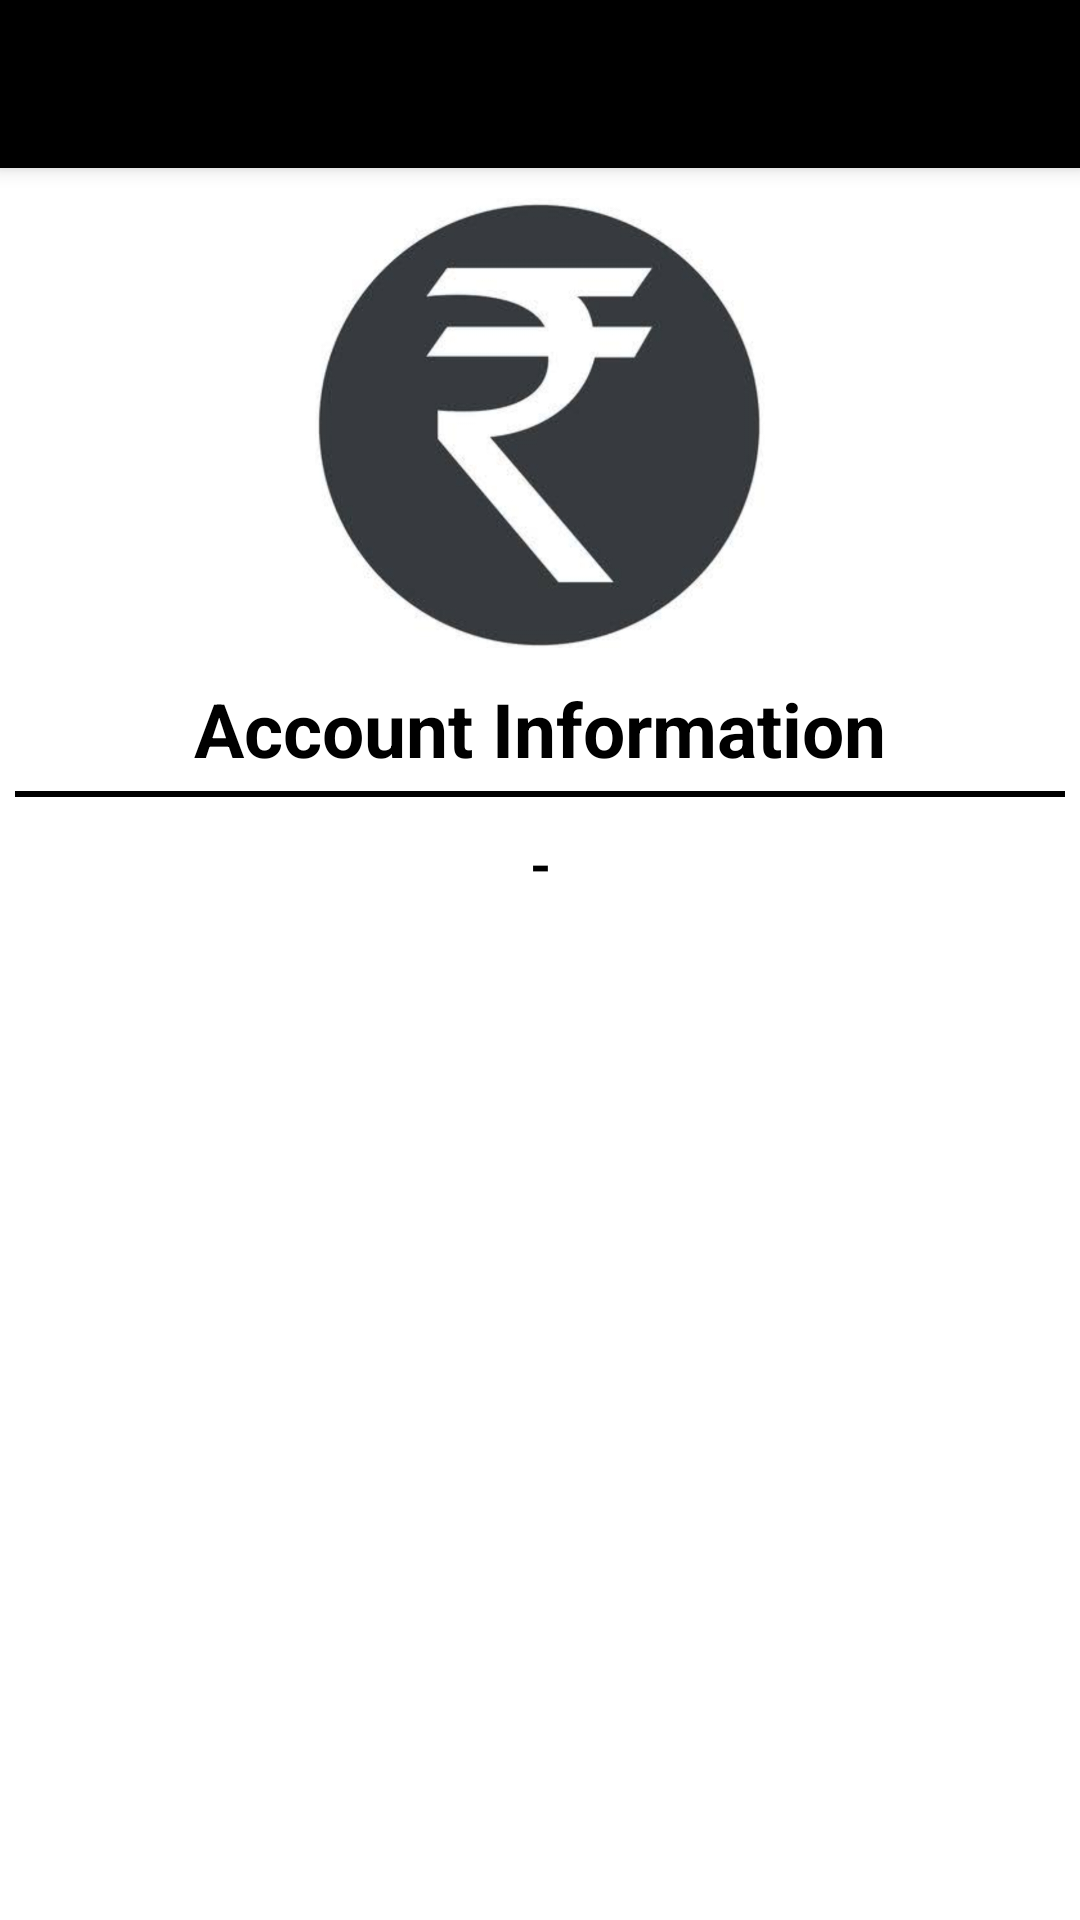

Reconstruct the res/layout file that produces this screen, plus the resources it refers to.
<!-- AndroidManifest.xml: application theme Theme.PersonalBudgetingApplication -->
<!-- res/layout/activity_account.xml -->
<?xml version="1.0" encoding="utf-8"?>
<LinearLayout xmlns:android="http://schemas.android.com/apk/res/android"
    xmlns:app="http://schemas.android.com/apk/res-auto"
    xmlns:tools="http://schemas.android.com/tools"
    android:layout_width="match_parent"
    android:layout_height="match_parent"
    android:orientation="vertical"
    tools:context=".AccountActivity">

    <androidx.appcompat.widget.Toolbar
        android:layout_width="match_parent"
        android:layout_height="?attr/actionBarSize"
        android:background="#000"
        android:id="@+id/my_Feed_Toolbar"
        android:theme="@style/ThemeOverlay.AppCompat.Dark.ActionBar"
        app:popupTheme="@style/ThemeOverlay.AppCompat.Light"
        android:elevation="4dp">
    </androidx.appcompat.widget.Toolbar>

    <LinearLayout
        android:layout_width="match_parent"
        android:layout_height="wrap_content"
        android:orientation="vertical">

        <ImageView
            android:id="@+id/logo"
            android:layout_width="150dp"
            android:layout_height="150dp"
            android:src="@drawable/applogos"
            android:layout_gravity="center"
            android:layout_marginTop="10dp"/>

        <TextView
            android:layout_width="match_parent"
            android:layout_height="wrap_content"
            android:text="Account Information"
            android:textStyle="bold"
            android:textColor="#000"
            android:textSize="25sp"
            android:layout_marginTop="10dp"
            android:gravity="center"/>
        <View
            android:layout_width="match_parent"
            android:layout_height="2dp"
            android:layout_marginTop="4dp"
            android:layout_marginStart="5dp"
            android:layout_marginEnd="5dp"
            android:background="#000" />

        <TextView
            android:id="@+id/userEmail"
            android:layout_width="match_parent"
            android:layout_height="wrap_content"
            android:text="-"
            android:textSize="18sp"
            android:textColor="#000"
            android:textStyle="bold"
            android:gravity="center"
            android:layout_margin="10dp"
            android:textAllCaps="true"
            />

        <Button
            android:id="@+id/logoutBtn"
            android:layout_width="match_parent"
            android:layout_height="wrap_content"
            android:layout_marginLeft="30dp"
            android:layout_marginTop="20dp"
            android:layout_marginRight="30dp"
            android:layout_marginBottom="30dp"
            android:background="@drawable/buttons"
            android:text="LOG OUT"
            android:textColor="#fff"
            android:textSize="20sp"
            android:textStyle="bold" />
    </LinearLayout>



</LinearLayout>
<!-- resources referenced by this layout -->
<resources>
  <!-- drawable applogos: jpeg bitmap (drawable, 97130 bytes) -->
  <style name="Theme.PersonalBudgetingApplication" parent="Theme.MaterialComponents.Light.NoActionBar">
          
          <item name="colorPrimary">@color/teal_200</item>
          <item name="colorPrimaryVariant">@color/purple_700</item>
          <item name="colorOnPrimary">@color/white</item>
          
          <item name="colorSecondary">@color/teal_200</item>
          <item name="colorSecondaryVariant">@color/teal_700</item>
          <item name="colorOnSecondary">@color/black</item>
          
          <item name="android:statusBarColor" tools:targetApi="l">?attr/colorPrimaryVariant</item>
          
      </style>
  <color name="teal_200">#FF03DAC5</color>
  <color name="purple_700">#0E0E0E</color>
  <color name="white">#FFFFFFFF</color>
  <color name="teal_700">#FF018786</color>
  <color name="black">#FF000000</color>
</resources>
